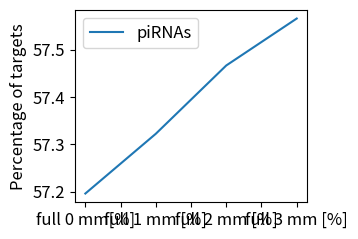

Source code (Python): (Note: this script raises an exception after producing the figure.)
#!/usr/bin/env python
# coding: utf-8

# In[ ]:


import numpy as np
import pandas as pd
import matplotlib.pyplot as plt
#written by Anna Liznar in jupyter


# In[ ]:


def make_dff():
    """
    make df from mapping events full length piRNA and seed
    """
    seed={'X1':{'all':22192, 
                'full': 12693,
                'full_one_mm':12721,
                'full_two_mm':12753,
                'full_three_mm':12775,
                'seed': 12693},
        'Xins':{'all':22192, 
                'full': 12693,
                'full_one_mm':12721,
                'full_two_mm':12753,
                'full_three_mm':12775,
                'seed': 12693}
         }
    df_seed=pd.DataFrame.from_dict(seed)
    #make df from dic
    df_s=pd.DataFrame()
    df_s['piRNAs']=df_seed['X1']+df_seed['Xins']/2 #average from X1 and Xins
    
    df_s=df_s.transpose() #transpose df
    #calc percentages
    df_s['full 0 mm[%]']=df_s['full']/df_s['all']*100
    df_s['seed [%]']=df_s['seed']/df_s['all']*100
    df_s['full 1 mm [%]']=df_s['full_one_mm']/df_s['all']*100
    df_s['full 2 mm [%]']=df_s['full_two_mm']/df_s['all']*100
    df_s['full 3 mm [%]']=df_s['full_three_mm']/df_s['all']*100

    pl=pd.DataFrame()
    pl=df_s[['full 0 mm[%]','full 1 mm [%]', 'full 2 mm [%]', 'full 3 mm [%]']]
    pl=pl.transpose()

    return pl
    
make_dff()


# In[ ]:


def plot_df():
    """
    plot from df from make df 
    """
    df=make_dff()

    df.plot(kind='line', rot=0)
    plt.xticks(fontsize=12)
    plt.yticks(fontsize=12)
    plt.ylabel('Percentage of targets', fontsize=12)
    plt.legend(fontsize=12)
    axes = plt.gca()
    fig = plt.gcf()
    fig.set_size_inches(3, 2.5)
    axes.set_xticklabels(['0 MM ','0 MM ','1 MM', '2 MM', '3 MM'])
    plt.hlines(y=57.19628695,xmin=0, xmax=df['full 3 mm [%]':'piRNAs']+3, colors='r')
    plt.legend(loc='center left', bbox_to_anchor=(1.0, 0.5), fontsize=12)
    #plt.savefig('/Seed/Line_new_0123.pdf', bbox_inches='tight')
    plt.show()
    plt.close()
    
plot_df()

